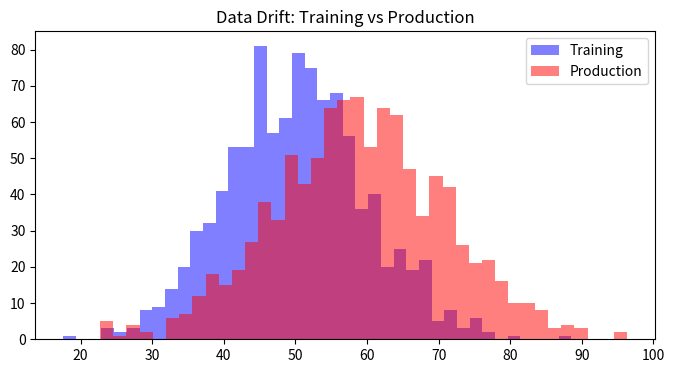

The matplotlib source for this figure:
import numpy as np
import matplotlib.pyplot as plt
from scipy.stats import ks_2samp

# Simulate data drift
np.random.seed(42)
train_dist = np.random.normal(50, 10, 1000)  # Training distribution
prod_dist = np.random.normal(58, 12, 1000)   # Production (drifted)

stat, p_value = ks_2samp(train_dist, prod_dist)
print(f'KS Statistic: {stat:.4f}')
print(f'P-value: {p_value:.6f}')
print('Drift detected!' if p_value < 0.05 else 'No significant drift')

plt.figure(figsize=(8,4))
plt.hist(train_dist, bins=40, alpha=0.5, label='Training', color='blue')
plt.hist(prod_dist, bins=40, alpha=0.5, label='Production', color='red')
plt.title('Data Drift: Training vs Production')
plt.legend()
plt.show()
